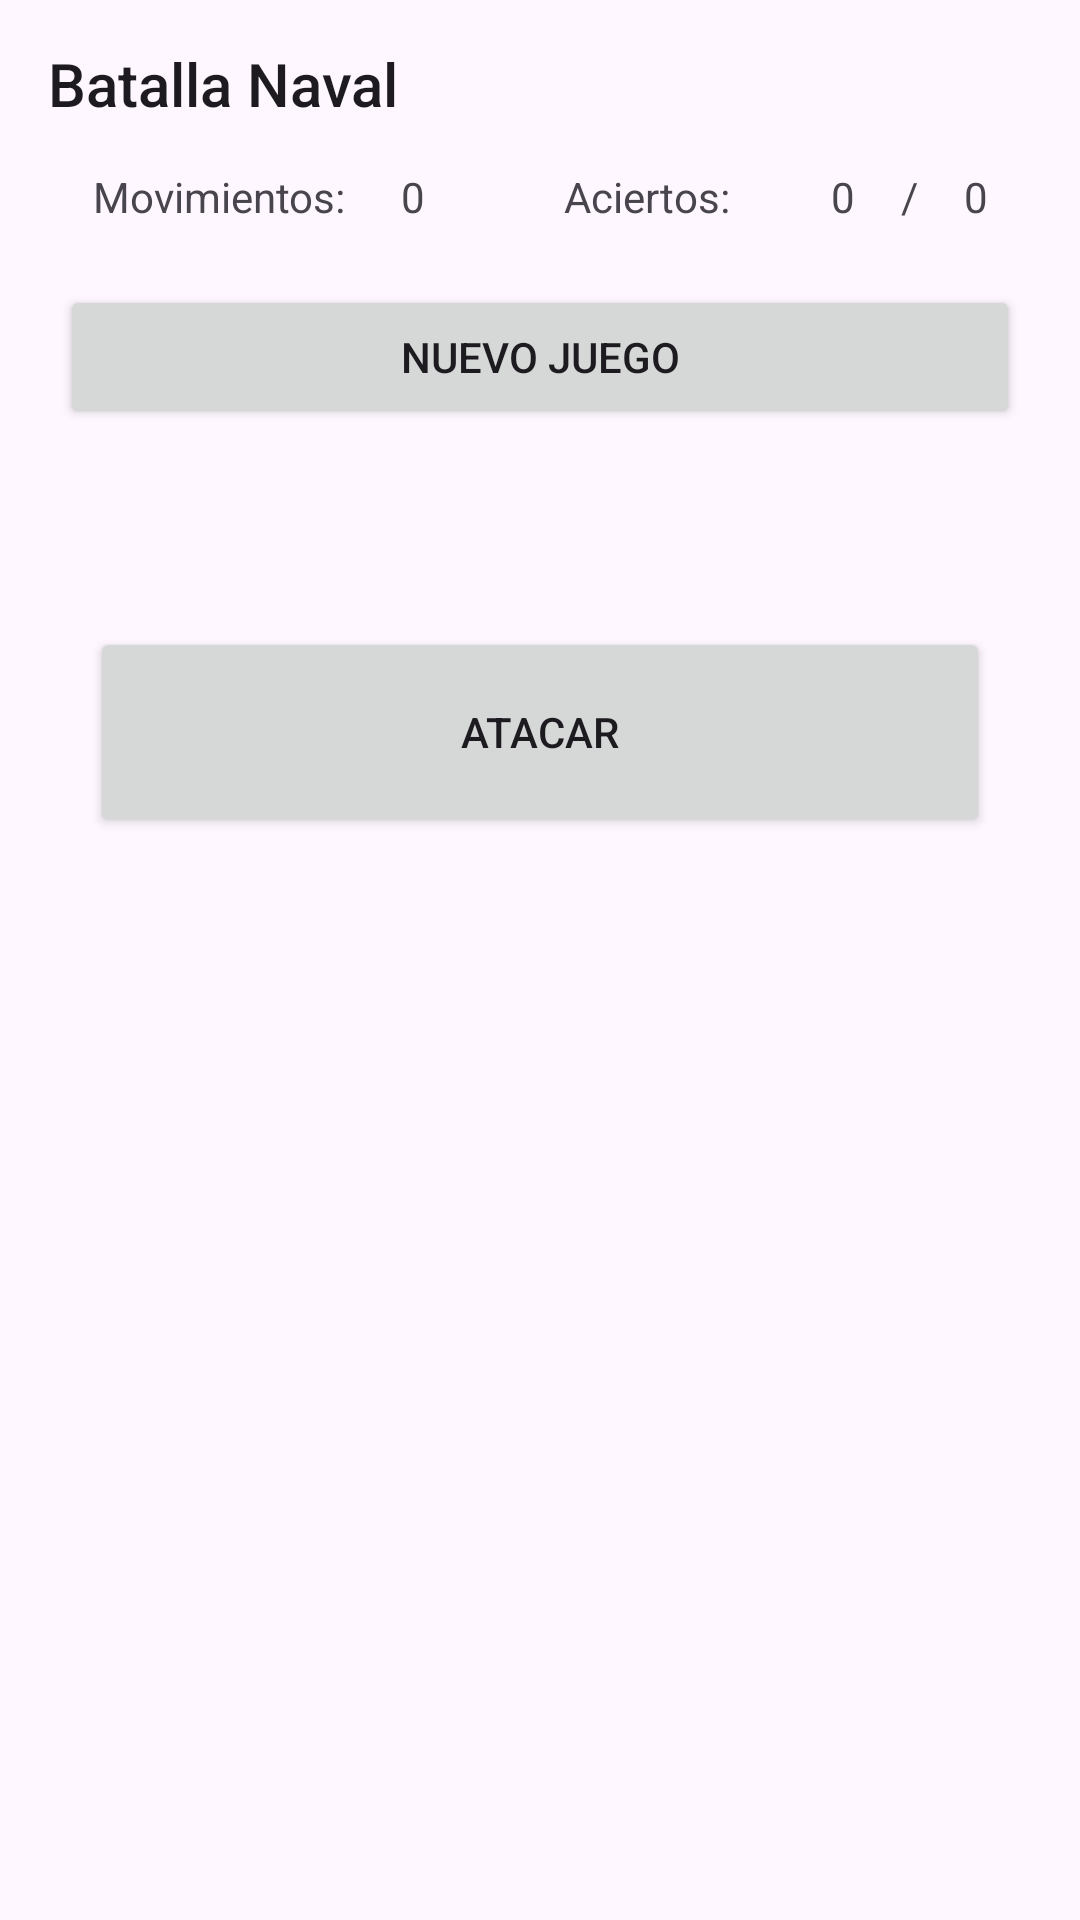

Reconstruct the res/layout file that produces this screen, plus the resources it refers to.
<!-- AndroidManifest.xml: application theme Theme.BatallaNaval -->
<!-- res/layout/activity_main.xml -->
<?xml version="1.0" encoding="utf-8"?>
<TableLayout
    xmlns:android="http://schemas.android.com/apk/res/android"
    android:layout_width="match_parent"
    android:layout_height="match_parent"
    android:stretchColumns="*">
    
    <Toolbar
        android:layout_width="match_parent"
        android:layout_height="wrap_content"
        android:title="Batalla Naval"/>
    <TableRow>
        <TextView
            android:id="@+id/movimientos"
            android:layout_width="match_parent"
            android:layout_height="wrap_content"
            android:text="Movimientos: "
            android:gravity="right"/>
        <TextView
            android:id="@+id/cantidadMovimientos"
            android:layout_width="match_parent"
            android:layout_height="wrap_content"
            android:gravity="center"
            android:text="0"/>
        <TextView
            android:id="@+id/aciertos"
            android:layout_width="match_parent"
            android:layout_height="wrap_content"
            android:text="Aciertos: "
            android:gravity="right"/>
        <TextView
            android:id="@+id/cantidadAciertos"
            android:layout_width="match_parent"
            android:layout_height="wrap_content"
            android:gravity="right"
            android:text="0"/>
        <TextView
            android:layout_width="match_parent"
            android:layout_height="wrap_content"
            android:gravity="center"
            android:text="/"/>
        <TextView
            android:id="@+id/cantidadBarcos"
            android:layout_width="match_parent"
            android:layout_height="wrap_content"
            android:text="0"/>
    </TableRow>
    <Button
        android:layout_width="match_parent"
        android:layout_height="wrap_content"
        android:text="Nuevo Juego"
        android:layout_margin="20dp"
        android:onClick="nuevoJuego"/>

    
    <TableLayout
        xmlns:android="http://schemas.android.com/apk/res/android"
        android:id="@+id/tablero"
        android:layout_width="match_parent"
        android:layout_height="wrap_content"
        android:stretchColumns="*"
        android:layout_margin="8dp">
    </TableLayout>

        
        <Button
            android:layout_height="70dp"
            android:layout_margin="30dp"
            android:layout_gravity="center"
            android:text="Atacar"
            android:onClick="atacar"/>

</TableLayout>
<!-- resources referenced by this layout -->
<resources>
  <style name="Theme.BatallaNaval" parent="Base.Theme.BatallaNaval" />
  <style name="Base.Theme.BatallaNaval" parent="Theme.Material3.DayNight.NoActionBar">
          
          
      </style>
</resources>
